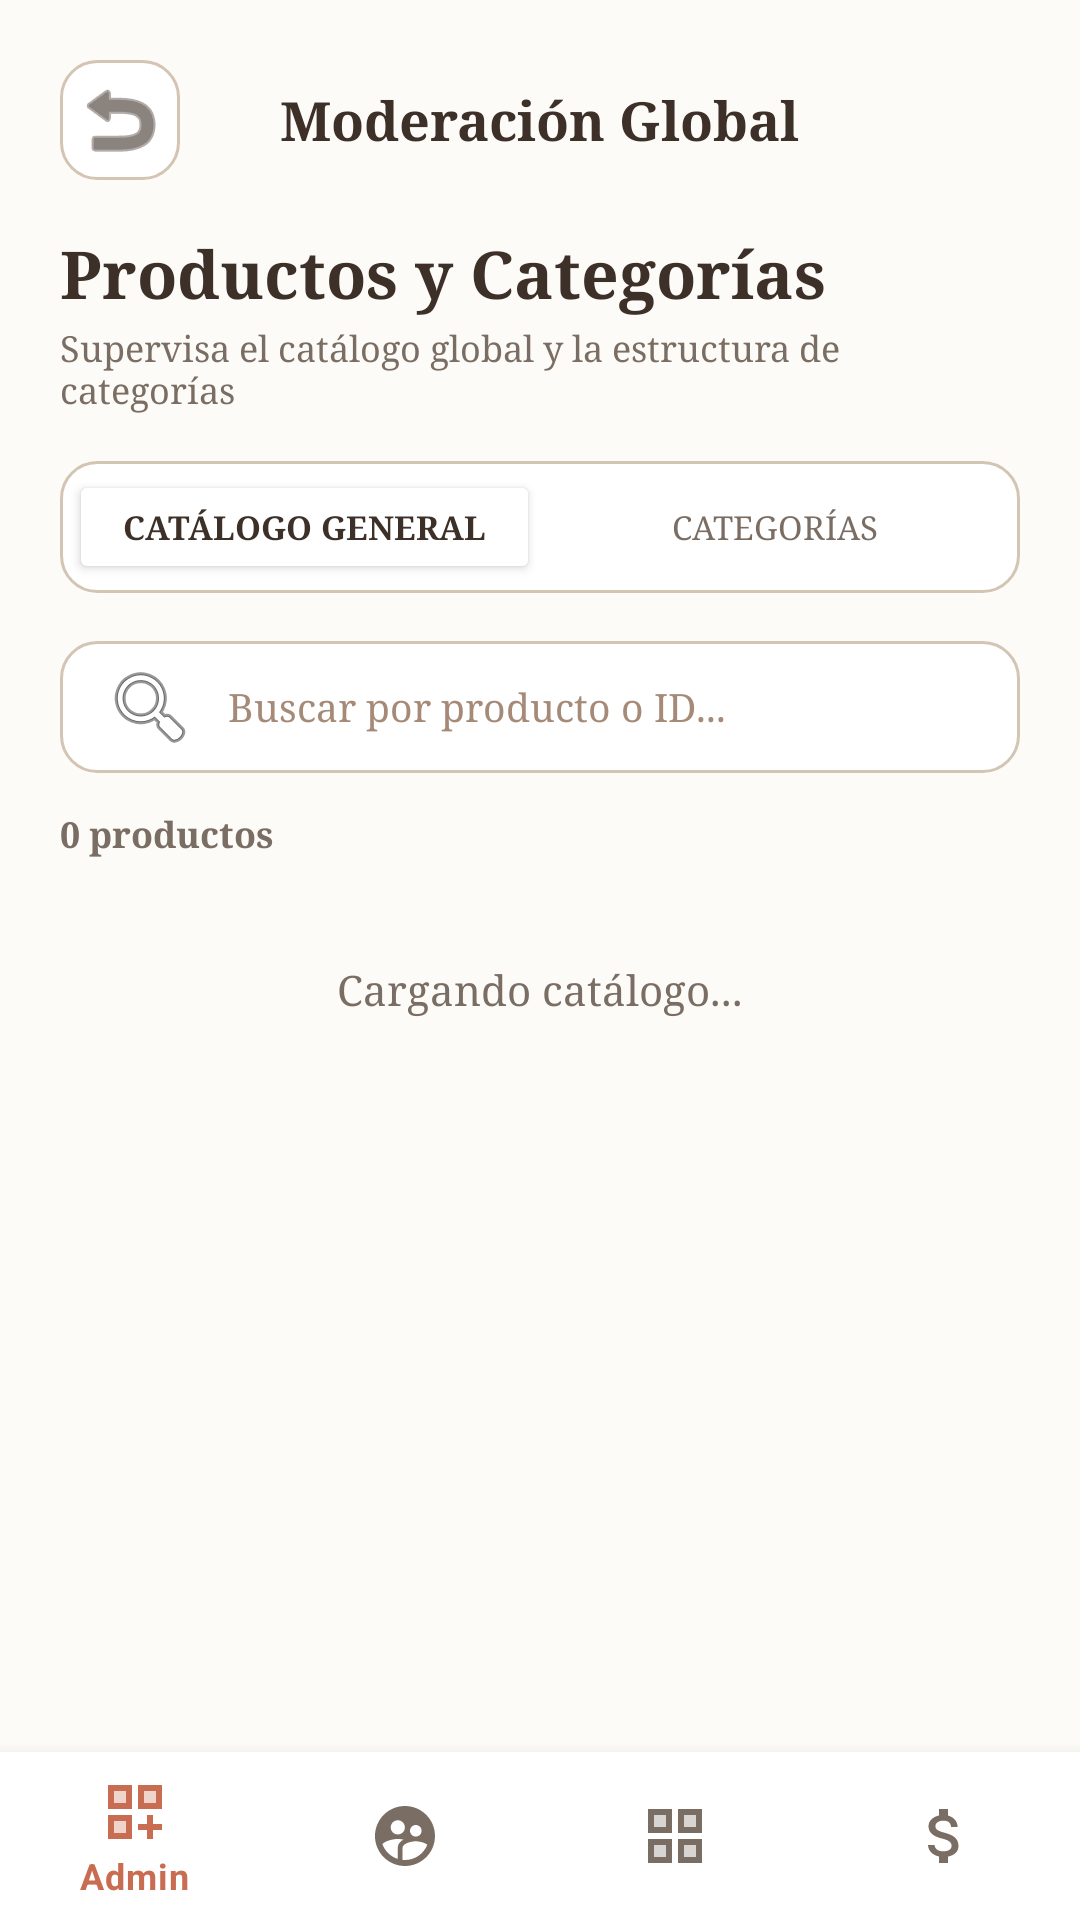

Android layout source for this screen:
<!-- AndroidManifest.xml: application theme Theme.CosySmart -->
<!-- res/layout/activity_admin_catalog.xml -->
<?xml version="1.0" encoding="utf-8"?>
<RelativeLayout
    xmlns:android="http://schemas.android.com/apk/res/android"
    xmlns:app="http://schemas.android.com/apk/res-auto"
    android:layout_width="match_parent"
    android:layout_height="match_parent"
    android:background="#FDFBF7">

    <com.google.android.material.bottomnavigation.BottomNavigationView
        android:id="@+id/bottomNavigationView"
        android:layout_width="match_parent"
        android:layout_height="wrap_content"
        android:layout_alignParentBottom="true"
        android:background="#FFFFFF"
        app:menu="@menu/menu_admin"
        app:itemIconTint="@color/nav_item_color"
        app:itemTextColor="@color/nav_item_color"
        app:elevation="8dp" />

    <ScrollView
        android:layout_width="match_parent"
        android:layout_height="match_parent"
        android:layout_above="@id/bottomNavigationView"
        android:fillViewport="true">

        <LinearLayout
            android:layout_width="match_parent"
            android:layout_height="wrap_content"
            android:orientation="vertical"
            android:padding="20dp">

            <RelativeLayout
                android:layout_width="match_parent"
                android:layout_height="wrap_content"
                android:layout_marginBottom="16dp">

                <ImageButton
                    android:id="@+id/btnBackCatalog"
                    android:layout_width="40dp"
                    android:layout_height="40dp"
                    android:layout_centerVertical="true"
                    android:background="@drawable/bg_search_input"
                    android:contentDescription="Volver"
                    android:src="@android:drawable/ic_menu_revert"
                    app:tint="#3D3028" />

                <TextView
                    android:layout_width="wrap_content"
                    android:layout_height="wrap_content"
                    android:layout_centerInParent="true"
                    android:text="Moderación Global"
                    android:textColor="#3D3028"
                    android:textSize="18sp"
                    android:textStyle="bold" />

            </RelativeLayout>

            <TextView
                android:layout_width="wrap_content"
                android:layout_height="wrap_content"
                android:text="Productos y Categorías"
                android:textColor="#3D3028"
                android:textSize="22sp"
                android:textStyle="bold" />

            <TextView
                android:layout_width="wrap_content"
                android:layout_height="wrap_content"
                android:layout_marginTop="2dp"
                android:layout_marginBottom="16dp"
                android:text="Supervisa el catálogo global y la estructura de categorías"
                android:textColor="#7A6D63"
                android:textSize="12sp" />

            <LinearLayout
                android:layout_width="match_parent"
                android:layout_height="wrap_content"
                android:orientation="horizontal"
                android:weightSum="2"
                android:background="@drawable/bg_search_input"
                android:padding="3dp"
                android:layout_marginBottom="16dp">

                <Button
                    android:id="@+id/btnTabAdminProducts"
                    android:layout_width="0dp"
                    android:layout_height="38dp"
                    android:layout_weight="1"
                    android:text="Catálogo General"
                    android:textSize="11sp"
                    android:textColor="#3D3028"
                    android:textStyle="bold"
                    android:backgroundTint="#FFFFFF"
                    app:cornerRadius="8dp"
                    android:insetTop="0dp"
                    android:insetBottom="0dp" />

                <Button
                    android:id="@+id/btnTabAdminCategories"
                    android:layout_width="0dp"
                    android:layout_height="38dp"
                    android:layout_weight="1"
                    android:text="Categorías"
                    android:textSize="11sp"
                    android:textColor="#7A6D63"
                    android:backgroundTint="@android:color/transparent"
                    android:elevation="0dp"
                    app:elevation="0dp"
                    android:stateListAnimator="@null"
                    app:cornerRadius="8dp"
                    android:insetTop="0dp"
                    android:insetBottom="0dp" />

            </LinearLayout>
            <EditText
                android:id="@+id/etSearchAdminProducts"
                android:layout_width="match_parent"
                android:layout_height="44dp"
                android:background="@drawable/bg_search_input"
                android:hint="Buscar por producto o ID..."
                android:textColorHint="#A68A78"
                android:textColor="#3D3028"
                android:textSize="13sp"
                android:paddingHorizontal="14dp"
                android:drawableStart="@android:drawable/ic_menu_search"
                android:drawablePadding="10dp"
                android:inputType="text"
                android:layout_marginBottom="12dp" />

            <TextView
                android:id="@+id/tvAdminProductCount"
                android:layout_width="wrap_content"
                android:layout_height="wrap_content"
                android:layout_marginBottom="10dp"
                android:text="0 productos"
                android:textColor="#7A6D63"
                android:textSize="12sp"
                android:textStyle="bold" />

            <TextView
                android:id="@+id/tvAdminProductsStatus"
                android:layout_width="match_parent"
                android:layout_height="wrap_content"
                android:gravity="center"
                android:padding="24dp"
                android:text="Cargando catálogo..."
                android:textColor="#7A6D63"
                android:textSize="14sp"
                android:visibility="visible" />

            <LinearLayout
                android:id="@+id/layoutAdminProducts"
                android:layout_width="match_parent"
                android:layout_height="wrap_content"
                android:orientation="vertical" />

        </LinearLayout>

    </ScrollView>

</RelativeLayout>
<!-- resources referenced by this layout -->
<resources>
  <!-- drawable bg_search_input (drawable) -->
  <?xml version="1.0" encoding="utf-8"?>
  <shape xmlns:android="http://schemas.android.com/apk/res/android"
      android:shape="rectangle">
      <solid android:color="#FFFFFF" />
      <corners android:radius="12dp" />
      <stroke
          android:width="1dp"
          android:color="#D3C5B4" />
  </shape>
  <style name="Theme.CosySmart" parent="Theme.MaterialComponents.DayNight.NoActionBar">
          <item name="colorPrimary">@color/cosy_primary</item>
          <item name="colorPrimaryVariant">@color/cosy_dark_green</item>
          <item name="colorOnPrimary">@color/white</item>
          <item name="android:windowBackground">@color/cosy_bg</item>
          <item name="android:fontFamily">serif</item>
          <item name="editTextStyle">@style/Widget.CosySmart.EditText</item>
      </style>
  <color name="cosy_primary">#C86D51</color>
  <color name="cosy_dark_green">#6A7059</color>
  <color name="white">#FFFFFFFF</color>
  <color name="cosy_bg">#F7F4EE</color>
  <style name="Widget.CosySmart.EditText" parent="Widget.AppCompat.EditText">
          <item name="android:textColor">#000000</item>
          <item name="android:textColorHint">#7A6D63</item>
          <item name="android:fontFamily">serif</item>
      </style>
</resources>
